Dataset: data (GitHub, kesaroid/Glaucoma-Detection). Classes: glaucoma, not glaucoma.

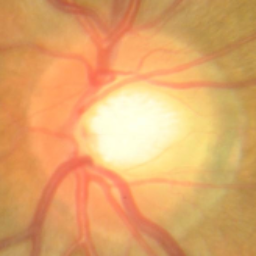
Label: glaucoma

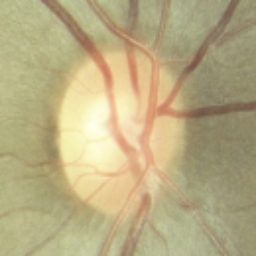
Label: not glaucoma

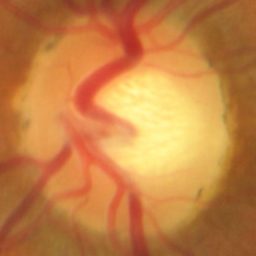
Label: glaucoma

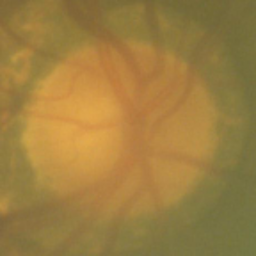
Label: not glaucoma

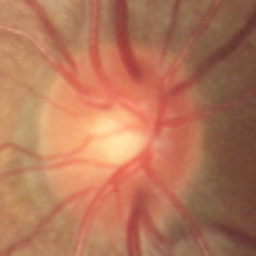
Label: not glaucoma

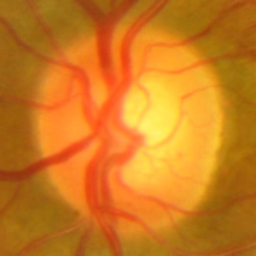
Label: glaucoma
